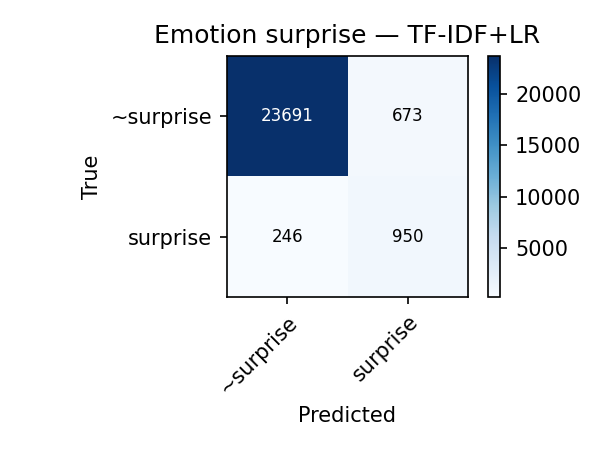

Values plotted in this chart, from the file beside it:
true\pred, ~surprise, surprise
~surprise, 23691, 673
surprise, 246, 950
